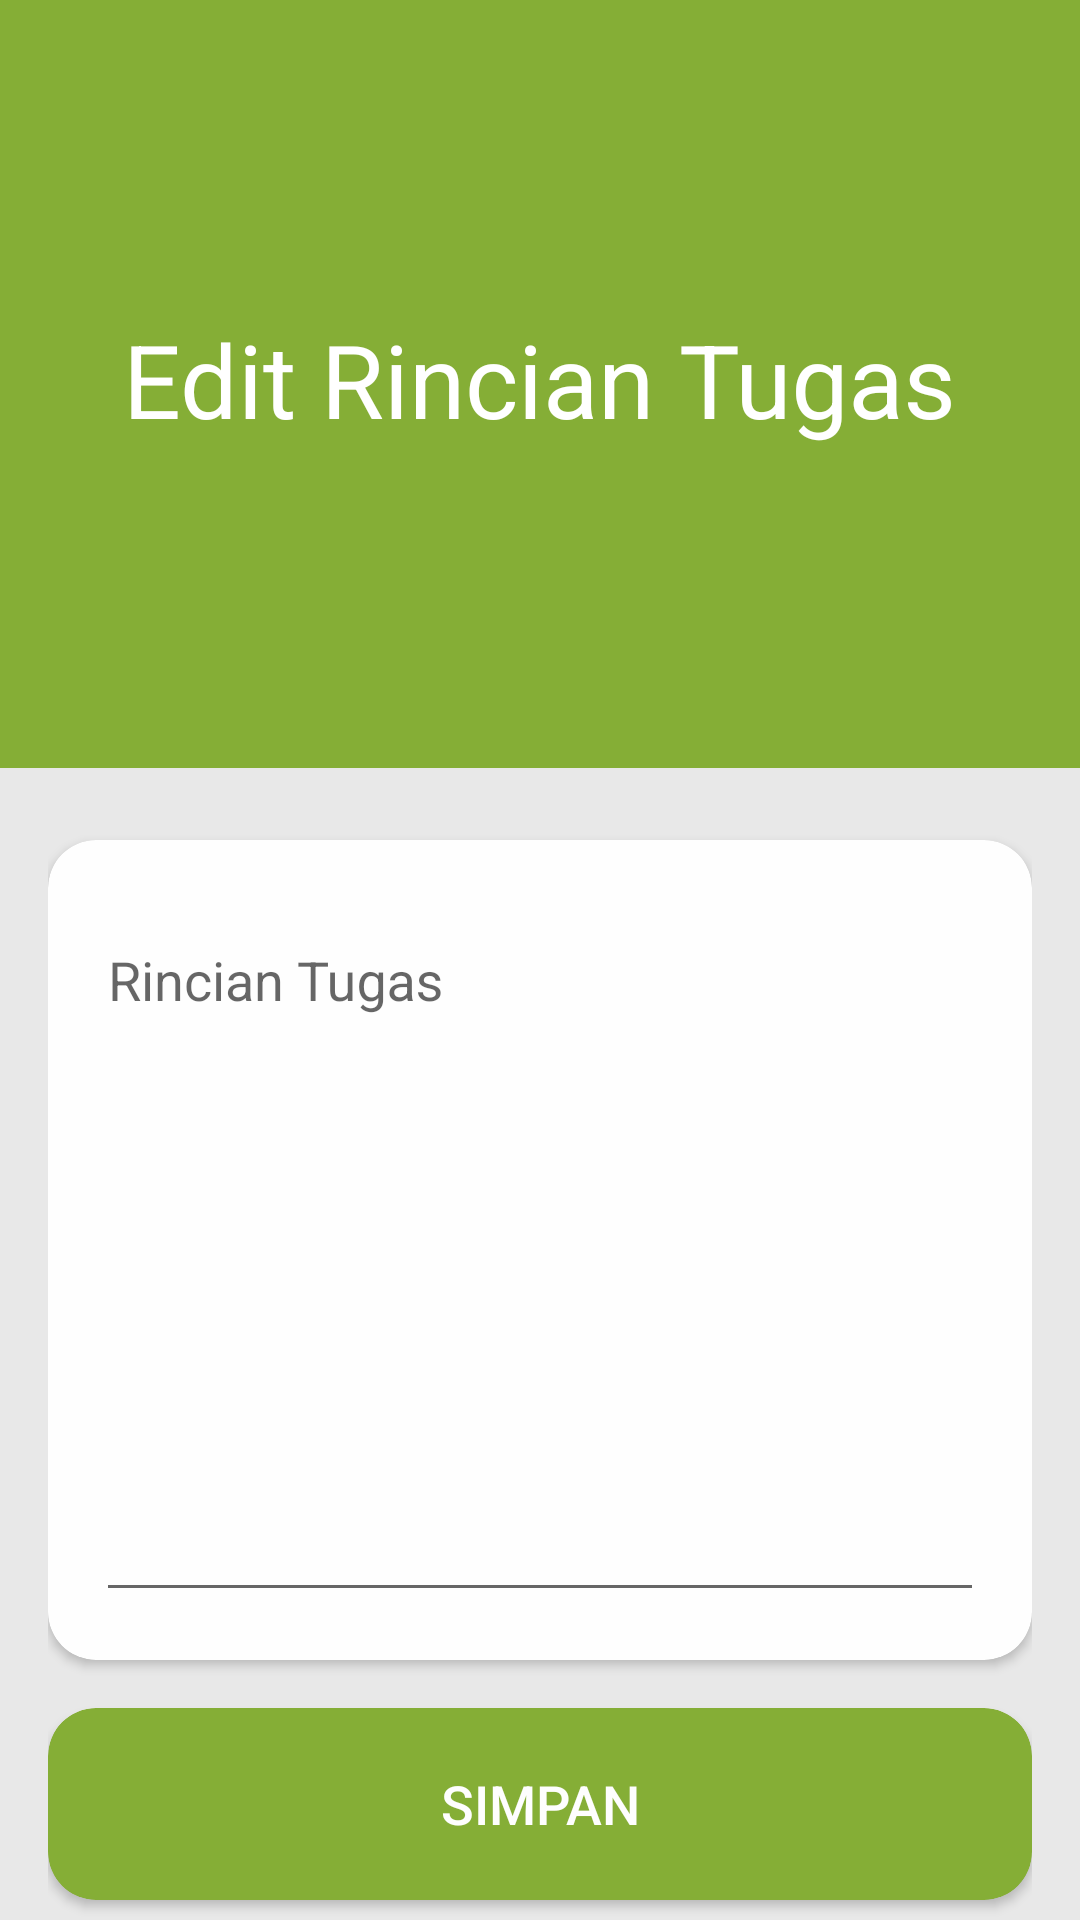

Write the Android layout XML for this screen, with the resource values it uses.
<!-- AndroidManifest.xml: application theme AppTheme -->
<!-- res/layout/activity_edit_rincian_tugas.xml -->
<?xml version="1.0" encoding="utf-8"?>
<androidx.coordinatorlayout.widget.CoordinatorLayout xmlns:android="http://schemas.android.com/apk/res/android"
    xmlns:app="http://schemas.android.com/apk/res-auto"
    xmlns:tools="http://schemas.android.com/tools"
    android:layout_width="match_parent"
    android:layout_height="match_parent"
    android:background="@color/colorBG"
    tools:context=".EditRincianTugas">

    <com.google.android.material.appbar.AppBarLayout
        android:id="@+id/appBarLayout"
        android:layout_width="match_parent"
        android:layout_height="256dp">

        <com.google.android.material.appbar.CollapsingToolbarLayout
            android:id="@+id/collapsingToolbar"
            android:layout_width="match_parent"
            android:layout_height="match_parent"
            app:contentScrim="@color/colorPrimaryRincian"
            android:background="@color/colorPrimaryRincian"
            app:title="Edit Rincian Tugas"
            android:theme="@style/ThemeOverlay.AppCompat.Dark"
            app:expandedTitleGravity="center"
            app:layout_scrollFlags="scroll|exitUntilCollapsed">

            <ImageView
                android:layout_width="match_parent"
                android:layout_height="match_parent"
                app:layout_collapseMode="parallax" />

            <androidx.appcompat.widget.Toolbar
                android:id="@+id/toolbar"
                android:layout_width="match_parent"
                android:layout_height="?attr/actionBarSize"
                app:layout_scrollFlags="scroll|enterAlways"
                app:layout_collapseMode="pin" />

        </com.google.android.material.appbar.CollapsingToolbarLayout>

    </com.google.android.material.appbar.AppBarLayout>

    <androidx.core.widget.NestedScrollView
        android:layout_width="match_parent"
        android:layout_height="match_parent"
        app:layout_behavior="@string/appbar_scrolling_view_behavior" >

        <RelativeLayout
            android:layout_width="match_parent"
            android:layout_height="match_parent"
            android:padding="16dp">

            <androidx.cardview.widget.CardView
                android:id="@+id/cv"
                android:layout_width="match_parent"
                android:layout_height="wrap_content"
                android:layout_marginTop="8dp"
                android:layout_marginBottom="8dp"
                app:cardCornerRadius="16dp"
                app:cardBackgroundColor="@color/colorCardSecond">
                <com.google.android.material.textfield.TextInputLayout
                    android:id="@+id/tilUraian"
                    android:layout_width="match_parent"
                    android:layout_height="wrap_content"
                    android:padding="16dp"
                    app:boxStrokeColor="@android:color/transparent">

                    <com.google.android.material.textfield.TextInputEditText
                        android:layout_width="match_parent"
                        android:layout_height="wrap_content"
                        android:inputType="textMultiLine"
                        android:lines="10"
                        android:scrollbars="vertical"
                        android:gravity="top"
                        android:id="@+id/rinciantugas"
                        android:hint="Rincian Tugas" />

                </com.google.android.material.textfield.TextInputLayout>

            </androidx.cardview.widget.CardView>

            <androidx.cardview.widget.CardView
                android:id="@+id/cv3"
                android:layout_below="@+id/cv"
                android:layout_width="match_parent"
                android:layout_height="wrap_content"
                android:layout_marginTop="8dp"
                android:layout_marginBottom="8dp"
                app:cardBackgroundColor="@color/colorPrimaryRincian"
                app:cardCornerRadius="16dp">

                <Button
                    android:id="@+id/btSimpan"
                    style="@style/Widget.AppCompat.Button.Borderless"
                    android:layout_width="match_parent"
                    android:layout_height="wrap_content"
                    android:layout_margin="8dp"
                    android:background="@color/colorPrimaryRincian"
                    android:gravity="center"
                    android:text="Simpan"
                    android:textColor="@color/colorTextBtn"
                    android:textSize="18sp" />

            </androidx.cardview.widget.CardView>

        </RelativeLayout>

    </androidx.core.widget.NestedScrollView>

</androidx.coordinatorlayout.widget.CoordinatorLayout>
<!-- resources referenced by this layout -->
<resources>
  <color name="colorBG">#e8e8e8</color>
  <color name="colorCardSecond">#fefefe</color>
  <color name="colorPrimaryRincian">#85ae36</color>
  <color name="colorTextBtn">#fefefe</color>
  <style name="AppTheme" parent="Theme.AppCompat.DayNight.NoActionBar">
          
          <item name="colorPrimary">@color/colorPrimary</item>
          <item name="colorPrimaryDark">@color/colorPrimaryDark</item>
          <item name="colorAccent">@color/colorAccent</item>
      </style>
  <color name="colorPrimary">#dc6640</color>
  <color name="colorPrimaryDark">#dc6640</color>
  <color name="colorAccent">#dc6640</color>
</resources>
